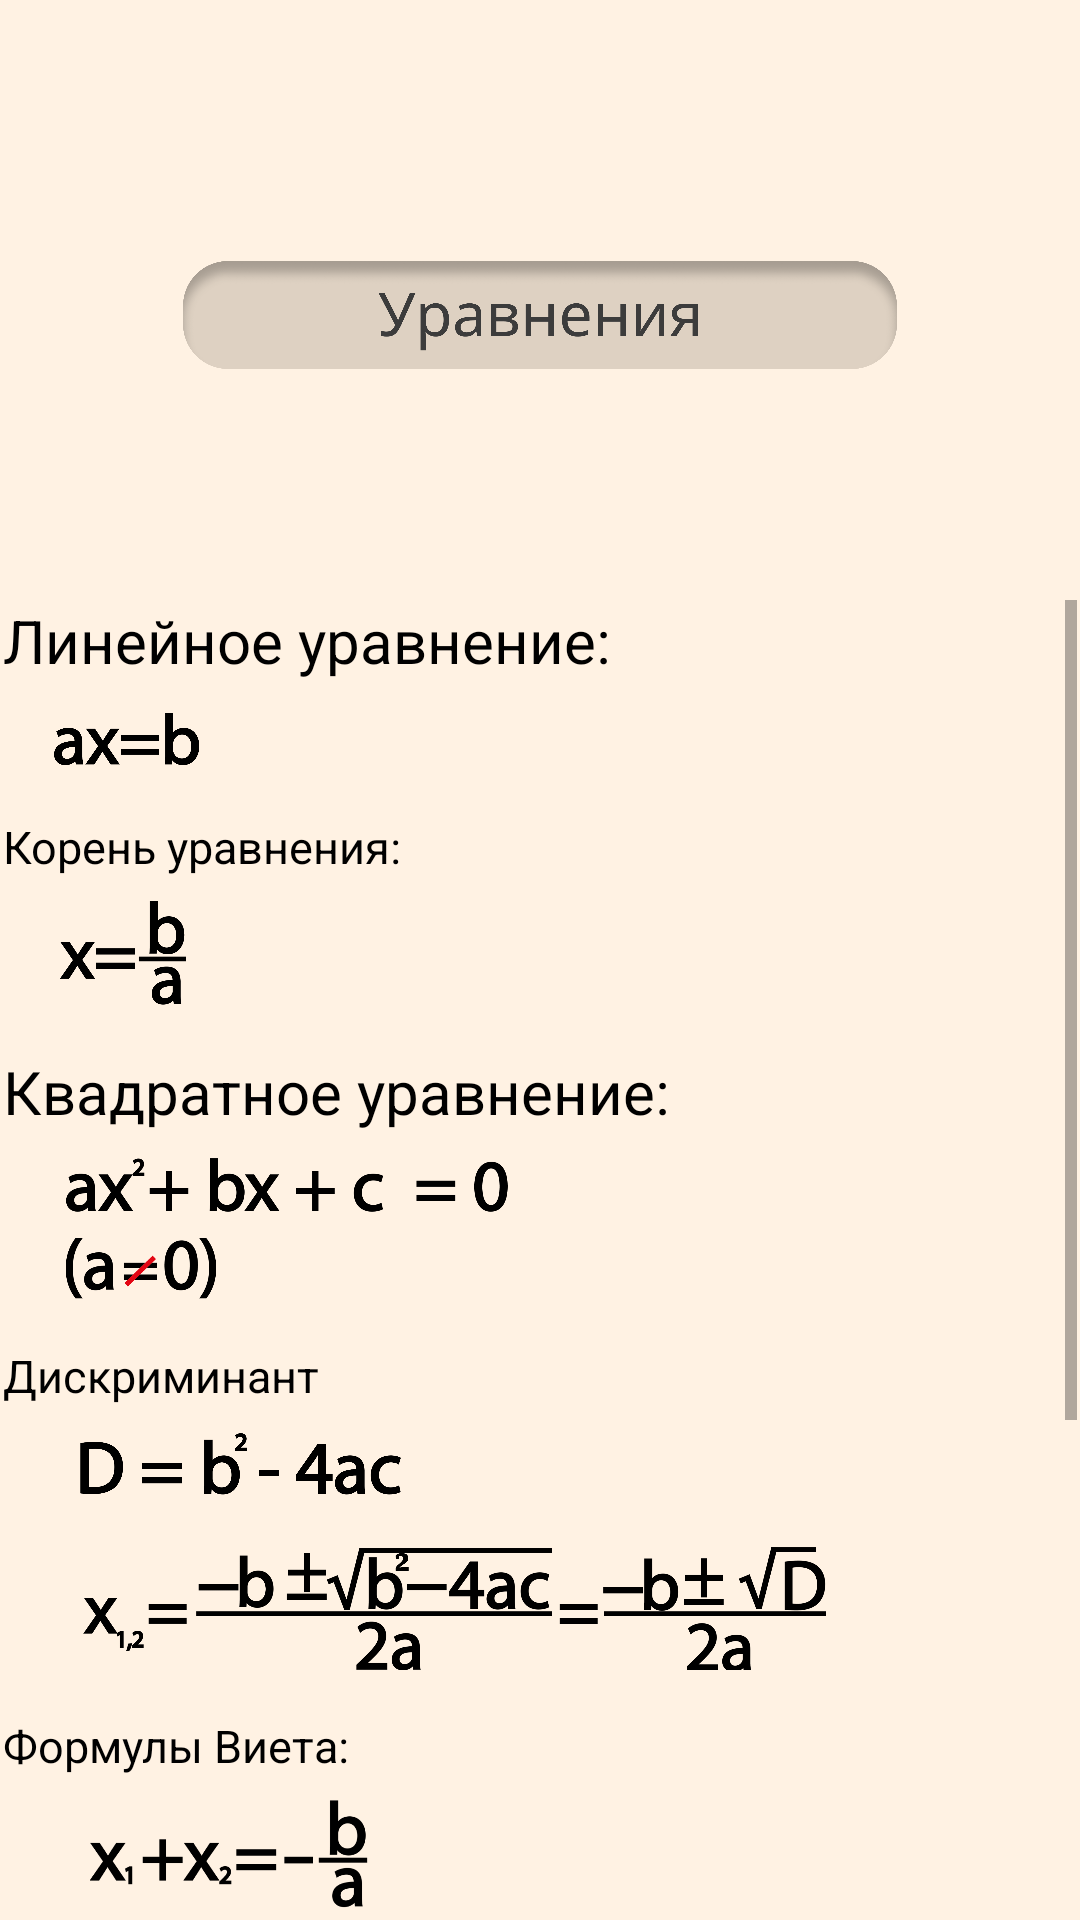

Android layout source for this screen:
<!-- AndroidManifest.xml: application theme Theme.PreExam -->
<!-- res/layout/activity_equalsactivity.xml -->
<?xml version="1.0" encoding="utf-8"?>
<androidx.constraintlayout.widget.ConstraintLayout xmlns:android="http://schemas.android.com/apk/res/android"
    xmlns:app="http://schemas.android.com/apk/res-auto"
    xmlns:tools="http://schemas.android.com/tools"
    android:layout_width="match_parent"
    android:layout_height="match_parent"
    android:background="#fff2e3"
    tools:context=".Equalsactivity">

    <ImageView
        android:id="@+id/imageView81"
        android:layout_width="238dp"
        android:layout_height="36dp"
        android:layout_marginTop="87dp"
        app:layout_constraintEnd_toEndOf="parent"
        app:layout_constraintStart_toStartOf="parent"
        app:layout_constraintTop_toTopOf="parent"
        app:srcCompat="@drawable/equals" />

    <ScrollView
        android:layout_width="0dp"
        android:layout_height="0dp"
        android:layout_marginStart="1dp"
        android:layout_marginTop="200dp"
        android:layout_marginEnd="1dp"
        app:layout_constraintBottom_toBottomOf="parent"
        app:layout_constraintEnd_toEndOf="parent"
        app:layout_constraintStart_toStartOf="parent"
        app:layout_constraintTop_toTopOf="parent">

        <LinearLayout
            android:layout_width="match_parent"
            android:layout_height="wrap_content"
            android:orientation="vertical">

            <TextView
                android:id="@+id/textView38"
                android:layout_width="match_parent"
                android:layout_height="wrap_content"
                android:text="Линейное уравнение: "
                android:textColor="#000000"
                android:textSize="20sp" />

            <Space
                android:layout_width="match_parent"
                android:layout_height="7dp" />

            <ImageView
                android:id="@+id/imageView82"
                android:layout_width="84dp"
                android:layout_height="23dp"
                android:layout_gravity="start"
                app:srcCompat="@drawable/sdasadsafsaf" />

            <Space
                android:layout_width="match_parent"
                android:layout_height="15dp" />

            <TextView
                android:id="@+id/textView48"
                android:layout_width="match_parent"
                android:layout_height="wrap_content"
                android:text="Корень уравнения:"
                android:textColor="#000000"
                android:textSize="15sp" />

            <Space
                android:layout_width="match_parent"
                android:layout_height="7dp" />

            <ImageView
                android:id="@+id/imageView83"
                android:layout_width="79dp"
                android:layout_height="36dp"
                app:srcCompat="@drawable/dfafsaassdsd" />

            <Space
                android:layout_width="match_parent"
                android:layout_height="15dp" />

            <TextView
                android:id="@+id/textView50"
                android:layout_width="match_parent"
                android:layout_height="wrap_content"
                android:text="Квадратное уравнение:"
                android:textColor="#000000"
                android:textSize="20sp" />

            <Space
                android:layout_width="match_parent"
                android:layout_height="7dp" />

            <ImageView
                android:id="@+id/imageView84"
                android:layout_width="190dp"
                android:layout_height="49dp"
                app:srcCompat="@drawable/equal1" />

            <Space
                android:layout_width="match_parent"
                android:layout_height="15dp" />

            <TextView
                android:id="@+id/textView53"
                android:layout_width="match_parent"
                android:layout_height="wrap_content"
                android:text="Дискриминант"
                android:textColor="#000000"
                android:textSize="15sp" />

            <Space
                android:layout_width="match_parent"
                android:layout_height="7dp" />

            <ImageView
                android:id="@+id/imageView86"
                android:layout_width="159dp"
                android:layout_height="24dp"
                app:srcCompat="@drawable/equal5" />

            <Space
                android:layout_width="match_parent"
                android:layout_height="15dp" />

            <ImageView
                android:id="@+id/imageView85"
                android:layout_width="301dp"
                android:layout_height="42dp"
                app:srcCompat="@drawable/equal8s" />

            <Space
                android:layout_width="match_parent"
                android:layout_height="15dp" />

            <TextView
                android:id="@+id/textView37"
                android:layout_width="match_parent"
                android:layout_height="wrap_content"
                android:text="Формулы Виета:"
                android:textColor="#000000"
                android:textSize="15sp" />

            <Space
                android:layout_width="match_parent"
                android:layout_height="7dp" />

            <ImageView
                android:id="@+id/imageView87"
                android:layout_width="151dp"
                android:layout_height="82dp"
                app:srcCompat="@drawable/equal10" />

            <Space
                android:layout_width="match_parent"
                android:layout_height="15dp" />

            <TextView
                android:id="@+id/textView51"
                android:layout_width="match_parent"
                android:layout_height="wrap_content"
                android:text="Метод “Коэффицентов”:"
                android:textColor="#000000"
                android:textSize="15sp" />

            <Space
                android:layout_width="match_parent"
                android:layout_height="7dp" />

            <LinearLayout
                android:layout_width="match_parent"
                android:layout_height="match_parent"
                android:orientation="horizontal">

                <ImageView
                    android:id="@+id/imageView93"
                    android:layout_width="159dp"
                    android:layout_height="39dp"
                    app:srcCompat="@drawable/equal12" />

                <ImageView
                    android:id="@+id/imageView94"
                    android:layout_width="181dp"
                    android:layout_height="44dp"
                    android:layout_weight="1"
                    app:srcCompat="@drawable/equal15" />
            </LinearLayout>

            <ImageView
                android:id="@+id/imageView96"
                android:layout_width="match_parent"
                android:layout_height="188dp"
                android:layout_marginBottom="-47dp"
                app:srcCompat="@drawable/group" />
        </LinearLayout>
    </ScrollView>

</androidx.constraintlayout.widget.ConstraintLayout>
<!-- resources referenced by this layout -->
<resources>
  <!-- drawable dfafsaassdsd: png bitmap (drawable-v24, 15642 bytes) -->
  <!-- drawable equal1: png bitmap (drawable-v24, 38244 bytes) -->
  <!-- drawable equal10: png bitmap (drawable, 16659 bytes) -->
  <!-- drawable equal12: png bitmap (drawable, 34672 bytes) -->
  <!-- drawable equal15: png bitmap (drawable, 25227 bytes) -->
  <!-- drawable equal5: png bitmap (drawable-v24, 41411 bytes) -->
  <!-- drawable equal8s: png bitmap (drawable, 75646 bytes) -->
  <!-- drawable equals: png bitmap (drawable-v24, 74545 bytes) -->
  <!-- drawable group: png bitmap (drawable-v24, 21828 bytes) -->
  <!-- drawable sdasadsafsaf: png bitmap (drawable-v24, 27679 bytes) -->
  <style name="Theme.PreExam" parent="Theme.MaterialComponents.DayNight.DarkActionBar">
          
          <item name="colorPrimary">@color/purple_500</item>
          <item name="colorPrimaryVariant">@color/purple_700</item>
          <item name="colorOnPrimary">@color/white</item>
          
          <item name="colorSecondary">@color/teal_200</item>
          <item name="colorSecondaryVariant">@color/teal_700</item>
          <item name="colorOnSecondary">@color/black</item>
          <item name="windowActionBar">false</item>
          <item name="windowNoTitle">true</item>
          <item name="android:windowFullscreen">true</item>
          
          <item name="android:statusBarColor" tools:targetApi="l">?attr/colorPrimaryVariant</item>
          
      </style>
  <!-- not gathered from this repository: default colours our renderer supplied (Android Studio template values) -->
  <color name="purple_500">#FF6200EE</color>
  <color name="purple_700">#FF3700B3</color>
  <color name="teal_200">#FF03DAC5</color>
  <color name="teal_700">#FF018786</color>
  <color name="black">#FF000000</color>
  <color name="white">#FFFFFFFF</color>
</resources>
